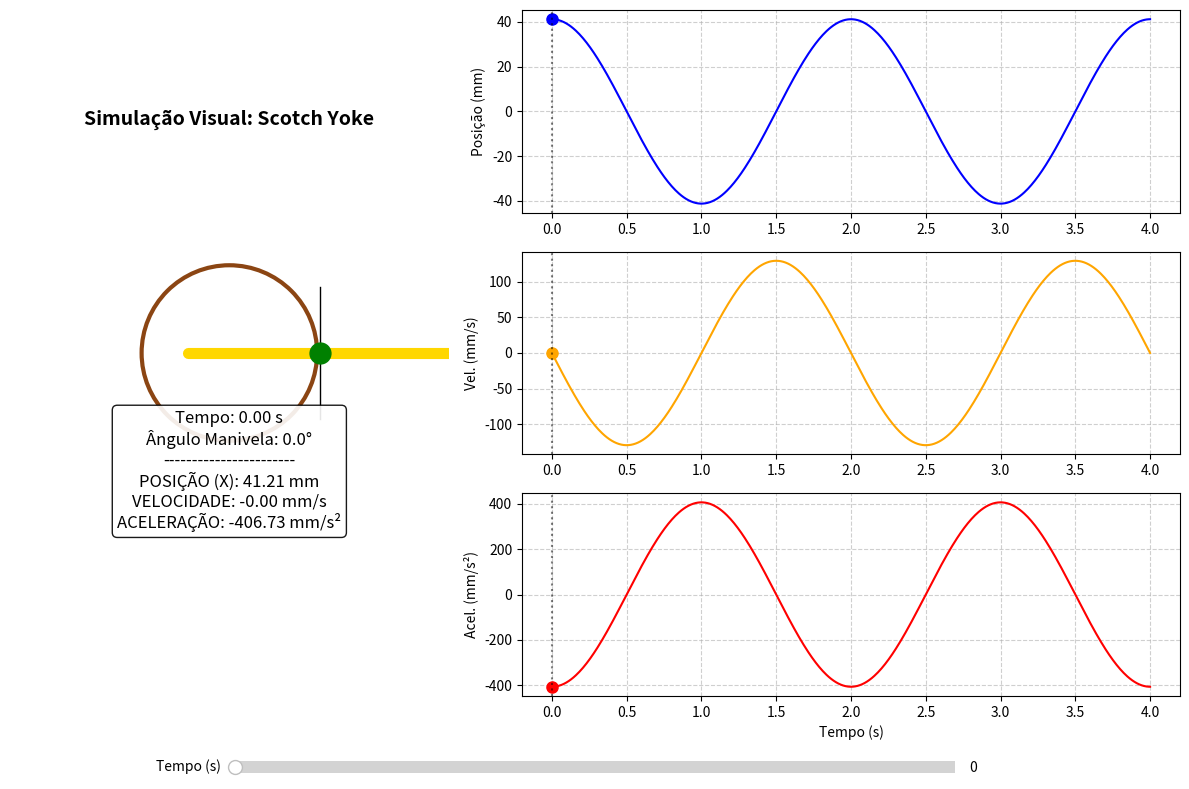

This figure's Python source:
import numpy as np
import matplotlib.pyplot as plt
from matplotlib.widgets import Slider
import matplotlib.gridspec as gridspec

# --- 1. CONFIGURAÇÃO DOS PARÂMETROS DO SEU MECANISMO ---
# Baseado nas medidas que você forneceu e análise das imagens
R = 41.21          # Raio da manivela (mm)
RPM_motor = 60     # Rotação de entrada (Arbitrado para simulação)
i = 0.5            # Relação de transmissão (15 dentes / 30 dentes)

# Cálculos iniciais de frequência
w_motor = (RPM_motor * 2 * np.pi) / 60
w_out = w_motor * i  # Velocidade angular da engrenagem amarela (rad/s)

# --- 2. PREPARAÇÃO DA ÁREA DE PLOTAGEM ---
fig = plt.figure(figsize=(12, 8))
gs = gridspec.GridSpec(3, 2, width_ratios=[1, 1.5])

# Subplot do Mecanismo (Esquerda)
ax_mech = fig.add_subplot(gs[:, 0])
ax_mech.set_title("Simulação Visual: Scotch Yoke", fontsize=14, fontweight='bold')
ax_mech.set_xlim(-100, 100)
ax_mech.set_ylim(-100, 100)
ax_mech.set_aspect('equal')
ax_mech.axis('off') # Remove eixos para ficar mais limpo

# Subplots dos Gráficos (Direita)
ax_pos = fig.add_subplot(gs[0, 1])
ax_vel = fig.add_subplot(gs[1, 1], sharex=ax_pos)
ax_acc = fig.add_subplot(gs[2, 1], sharex=ax_pos)

# Dados para os gráficos (2 ciclos completos)
t_max = 4 * np.pi / w_out # Tempo para 2 voltas
t_vals = np.linspace(0, t_max, 500)
theta_vals = w_out * t_vals

# Equações Cinemáticas (Baseado na Aula 08 e seus dados)
x_vals = R * np.cos(theta_vals)
v_vals = -R * w_out * np.sin(theta_vals)
a_vals = -R * (w_out**2) * np.cos(theta_vals)

# Desenhar as curvas estáticas
ax_pos.plot(t_vals, x_vals, 'b-')
ax_pos.set_ylabel('Posição (mm)')
ax_pos.grid(True, linestyle='--', alpha=0.6)

ax_vel.plot(t_vals, v_vals, 'orange')
ax_vel.set_ylabel('Vel. (mm/s)')
ax_vel.grid(True, linestyle='--', alpha=0.6)

ax_acc.plot(t_vals, a_vals, 'r-')
ax_acc.set_ylabel('Acel. (mm/s²)')
ax_acc.set_xlabel('Tempo (s)')
ax_acc.grid(True, linestyle='--', alpha=0.6)

# --- 3. ELEMENTOS GRÁFICOS MÓVEIS (O QUE VAI SE MEXER) ---

# No mecanismo
# Engrenagem (Círculo)
gear_circle = plt.Circle((0, 0), 40, color='#8B4513', fill=False, lw=3, label='Engrenagem') 
ax_mech.add_patch(gear_circle)
# Pino (Ponto Verde)
pin_dot, = ax_mech.plot([], [], 'o', color='green', ms=15, zorder=5)
# Raio da Manivela (Linha)
crank_line, = ax_mech.plot([], [], '-', color='gray', lw=2)
# Cremalheira (Retângulo Amarelo e Linha de Centro)
rack_line, = ax_mech.plot([], [], '-', color='#FFD700', lw=8, solid_capstyle='round') # Amarelo Ouro
slot_line, = ax_mech.plot([], [], '-', color='black', lw=1) # Ranhura vertical imaginária

# Nos gráficos (Pontos que indicam o valor atual)
dot_pos, = ax_pos.plot([], [], 'bo', ms=8)
dot_vel, = ax_vel.plot([], [], 'o', color='orange', ms=8)
dot_acc, = ax_acc.plot([], [], 'ro', ms=8)
vertical_lines = [ax.axvline(0, color='k', linestyle=':', alpha=0.5) for ax in [ax_pos, ax_vel, ax_acc]]

# Texto de Leitura de Dados
info_text = ax_mech.text(0, -80, '', ha='center', fontsize=12, 
                         bbox=dict(boxstyle="round", facecolor='white', alpha=0.9))

# --- 4. FUNÇÃO DE ATUALIZAÇÃO
def update(val):
    t_current = val
    theta = w_out * t_current
    
    # 1. Calcular valores instantâneos (Cinemática Analítica)
    x = R * np.cos(theta)
    v = -R * w_out * np.sin(theta)
    a = -R * (w_out**2) * np.cos(theta)
    
    # 2. Atualizar desenho do Mecanismo
    # Posição do pino (Gira)
    pin_x = R * np.cos(theta)
    pin_y = R * np.sin(theta)
    
    pin_dot.set_data([pin_x], [pin_y])
    crank_line.set_data([0, pin_x], [0, pin_y])
    
    # Posição da Cremalheira (Translada Horizontalmente)
    # Desenhamos uma linha longa horizontal que se move junto com o pino em X
    rack_line.set_data([pin_x - 60, pin_x + 60], [0, 0]) # Cremalheira tem 120mm visuais
    
    # Ranhura (Linha vertical onde o pino corre)
    slot_line.set_data([pin_x, pin_x], [-30, 30])
    
    # 3. Atualizar Gráficos
    dot_pos.set_data([t_current], [x])
    dot_vel.set_data([t_current], [v])
    dot_acc.set_data([t_current], [a])
    
    for line in vertical_lines:
        line.set_xdata([t_current])
        
    # 4. Atualizar Texto
    info_text.set_text(
        f"Tempo: {t_current:.2f} s\n"
        f"Ângulo Manivela: {np.degrees(theta)%360:.1f}°\n"
        f"-----------------------\n"
        f"POSIÇÃO (X): {x:.2f} mm\n"
        f"VELOCIDADE: {v:.2f} mm/s\n"
        f"ACELERAÇÃO: {a:.2f} mm/s²"
    )
    
    fig.canvas.draw_idle()

# --- 5. CRIAR O SLIDER ---
# Posição do slider [esquerda, baixo, largura, altura]
ax_slider = plt.axes([0.2, 0.02, 0.6, 0.03], facecolor='lightgoldenrodyellow')
slider = Slider(ax_slider, 'Tempo (s)', 0, t_max, valinit=0)

# Conectar o slider à função de atualização
slider.on_changed(update)

# Chamada inicial para desenhar o estado zero
update(0)

plt.tight_layout(rect=[0, 0.05, 1, 1]) # Ajusta margens para o slider não sumir
plt.show()